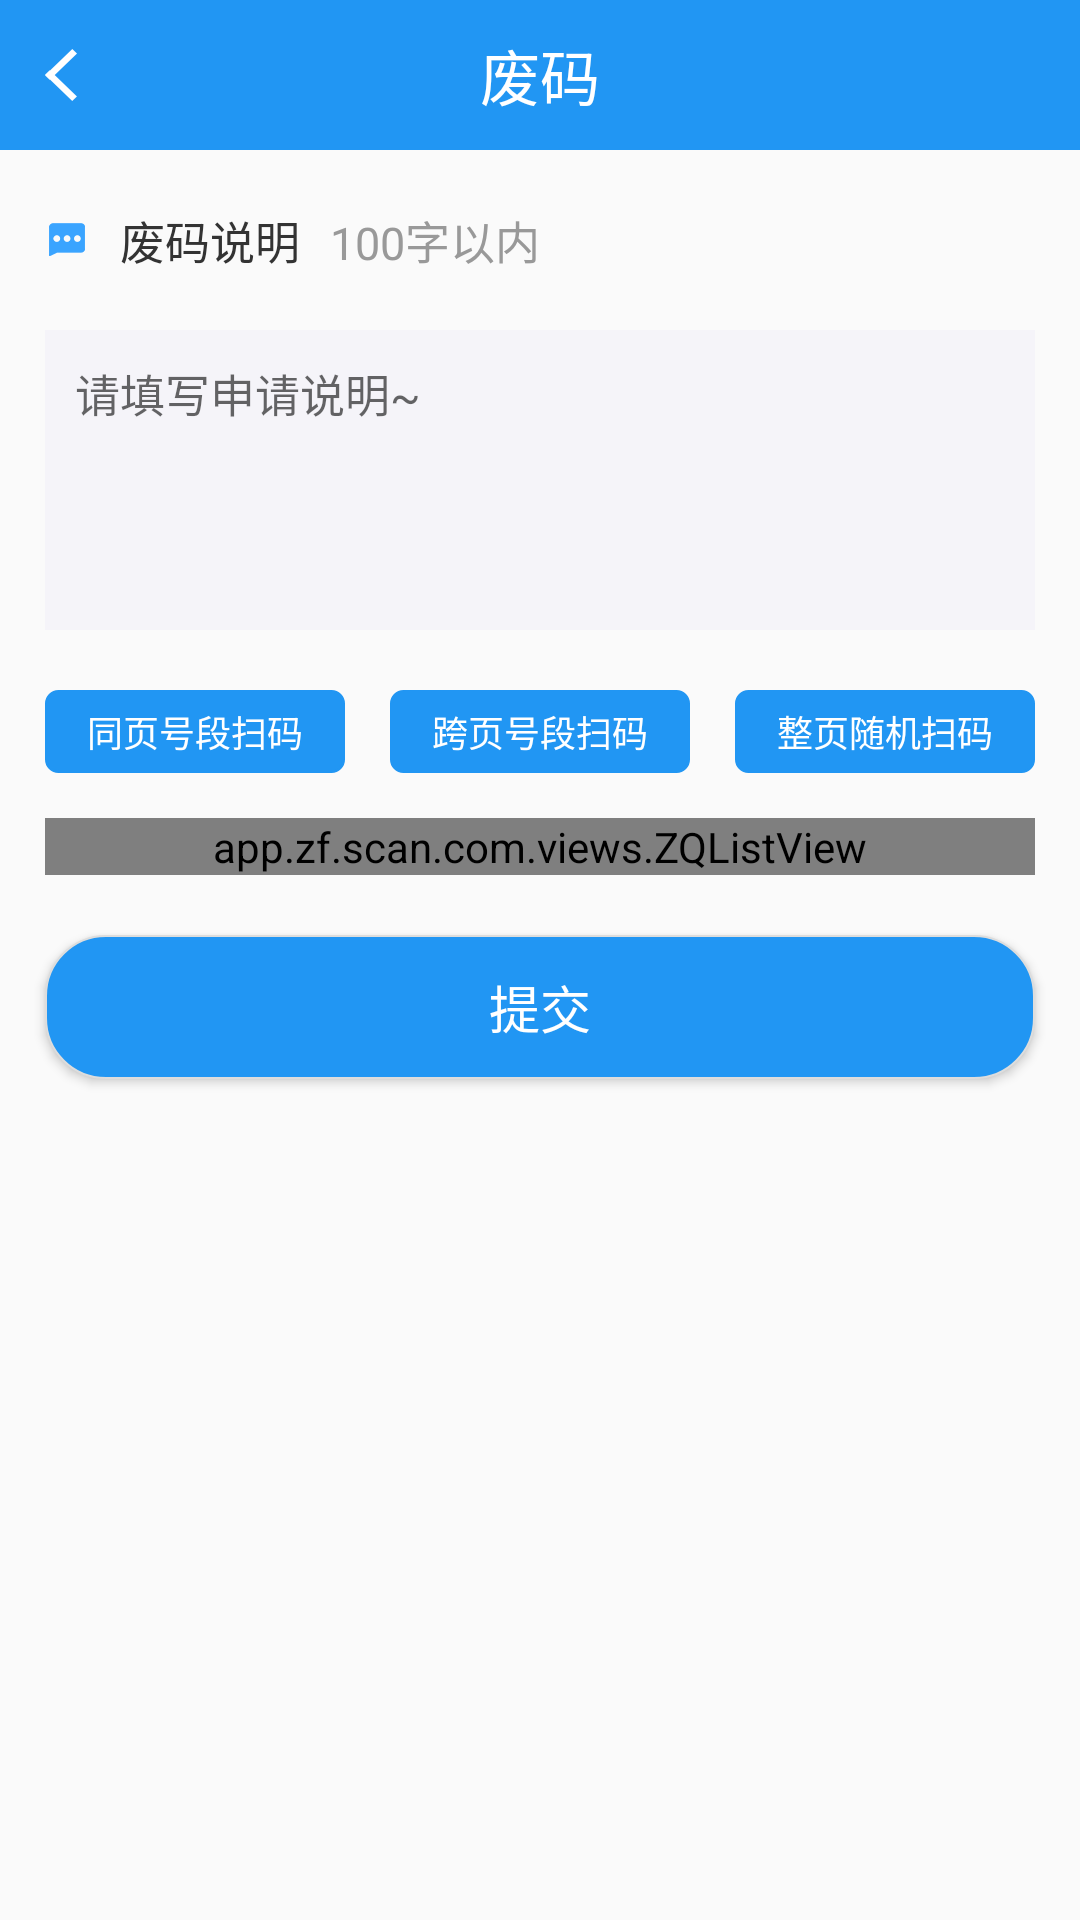

Produce the Android XML layout that renders to this screen, including the resource entries it uses.
<!-- AndroidManifest.xml: application theme AppTheme -->
<!-- res/layout/activity_feima.xml -->
<?xml version="1.0" encoding="utf-8"?>
<LinearLayout xmlns:android="http://schemas.android.com/apk/res/android"
    android:layout_width="match_parent"
    android:layout_height="match_parent"
    android:fitsSystemWindows="true"
    android:orientation="vertical">

    <RelativeLayout

        android:layout_width="match_parent"
        android:layout_height="50dp"
        android:layout_alignParentTop="true"
        android:background="@color/blue">

        <ImageView
            android:id="@+id/img_back_feima"
            android:layout_width="wrap_content"
            android:layout_height="wrap_content"
            android:layout_centerVertical="true"
            android:layout_marginLeft="@dimen/view_marg_right"
            android:src="@mipmap/ic_return" />

        <TextView
            android:layout_width="wrap_content"
            android:layout_height="wrap_content"
            android:layout_centerInParent="true"
            android:layout_centerVertical="true"
            android:layout_marginLeft="10dp"
            android:text="废码"
            android:textColor="@color/white"
            android:textSize="@dimen/txt_size_top" />


    </RelativeLayout>
    <ScrollView
        android:layout_width="fill_parent"
        android:layout_height="fill_parent">
<LinearLayout
    android:layout_width="match_parent"
    android:orientation="vertical"
    android:layout_height="wrap_content">


    <LinearLayout
        android:layout_width="match_parent"
        android:layout_height="60dp"
        android:gravity="center_vertical"
        android:orientation="horizontal">

        <TextView
            android:layout_width="wrap_content"
            android:layout_height="wrap_content"
            android:layout_centerVertical="true"
            android:layout_marginLeft="@dimen/view_marg_right"

            android:drawableLeft="@mipmap/ic_explain"
            android:drawablePadding="10dp"
            android:text="废码说明"
            android:textColor="@color/txt_shenma_left"
            android:textSize="@dimen/txt_content_small" />

        <TextView
            android:layout_width="wrap_content"
            android:layout_height="wrap_content"
            android:layout_marginLeft="10dp"
            android:text="100字以内"

            android:textColor="@color/shuoming"
            android:textSize="@dimen/txt_content_small" />
    </LinearLayout>

    <EditText
        android:id="@+id/editText_feima"
        android:layout_width="match_parent"
        android:layout_height="100dp"
        android:padding="10dp"
        android:layout_marginLeft="@dimen/view_marg_right"
        android:layout_marginRight="@dimen/view_marg_right"
        android:background="@color/edt_bg"
        android:gravity="top"
        android:hint="请填写申请说明~"
        android:textColor="@color/txt_shenma_left"
        android:textSize="@dimen/txt_content_small" />


    <LinearLayout
        android:layout_width="match_parent"
        android:layout_height="wrap_content"
        android:layout_marginTop="20dp"
        android:layout_marginLeft="15dp"
        android:layout_marginRight="15dp"
        android:orientation="horizontal">

        <TextView
            android:id="@+id/txt_one_feima"
            android:layout_width="wrap_content"
            android:layout_height="wrap_content"
android:gravity="center"
            android:background="@drawable/shap_btn_green_biankuang"
            android:paddingBottom="@dimen/txt_padding_topandbottom"
            android:paddingLeft="@dimen/txt_padding_leftandright"
            android:paddingRight="@dimen/txt_padding_leftandright"
            android:paddingTop="@dimen/txt_padding_topandbottom"
            android:text="同页号段扫码"
            android:layout_weight="1"
            android:textColor="@color/white"
            android:textSize="@dimen/txt_content_smallest" />

        <TextView
            android:id="@+id/txt_two_feima"
            android:layout_width="wrap_content"
            android:layout_height="wrap_content"
         android:layout_marginLeft="15dp"
            android:layout_weight="1"
            android:gravity="center"
            android:background="@drawable/shap_btn_green_biankuang"

            android:paddingBottom="@dimen/txt_padding_topandbottom"
            android:paddingLeft="@dimen/txt_padding_leftandright"
            android:paddingRight="@dimen/txt_padding_leftandright"
            android:paddingTop="@dimen/txt_padding_topandbottom"
            android:text="跨页号段扫码"
            android:textColor="@color/white"
            android:textSize="@dimen/txt_content_smallest" />

        <TextView
            android:id="@+id/txt_three_feima"
            android:layout_width="wrap_content"
            android:layout_height="wrap_content"
            android:layout_marginLeft="15dp"

            android:background="@drawable/shap_btn_green_biankuang"
            android:paddingBottom="@dimen/txt_padding_topandbottom"
            android:paddingLeft="@dimen/txt_padding_leftandright"
            android:paddingRight="@dimen/txt_padding_leftandright"
            android:paddingTop="@dimen/txt_padding_topandbottom"
            android:text="整页随机扫码"
            android:textColor="@color/white"
            android:layout_weight="1"
            android:gravity="center"
            android:textSize="@dimen/txt_content_smallest" />

    </LinearLayout>



    <app.zf.scan.com.views.ZQListView
        android:id="@+id/listview_feima_ac"
        android:layout_width="match_parent"
        android:layout_height="wrap_content"
        android:background="#fff4f7f9"
        android:layout_marginTop="15dp"
        android:layout_marginRight="15dp"
        android:layout_marginLeft="15dp"
        android:divider="@color/txt_shenma_right"
        android:dividerHeight="0.5dp"
        android:drawSelectorOnTop="false"
        android:listSelector="#00000000"
        android:scrollbars="none"
        android:scrollingCache="false">
   </app.zf.scan.com.views.ZQListView>
    <Button
        android:id="@+id/btn_sure_feima"
        android:layout_width="match_parent"
        android:layout_height="wrap_content"
        android:layout_marginBottom="20dp"
        android:layout_marginLeft="@dimen/view_marg_right"
        android:layout_marginRight="@dimen/view_marg_right"
        android:layout_marginTop="20dp"
        android:background="@drawable/select_loagin_button"
        android:text="提交"
        android:textColor="@color/white"
        android:textSize="@dimen/txt_content_big" />

</LinearLayout>
    </ScrollView>
</LinearLayout>
<!-- resources referenced by this layout -->
<resources>
  <color name="blue">#2196F3</color>
  <color name="edt_bg">#F5F4F9</color>
  <color name="shuoming">#999999</color>
  <color name="txt_shenma_left">#333333</color>
  <color name="txt_shenma_right">#BDBDBD</color>
  <color name="white">#ffffff</color>
  <dimen name="txt_content_big">17sp</dimen>
  <dimen name="txt_content_small">15sp</dimen>
  <dimen name="txt_content_smallest">12sp</dimen>
  <dimen name="txt_padding_leftandright">8dp</dimen>
  <dimen name="txt_padding_topandbottom">5dp</dimen>
  <dimen name="txt_size_top">20sp</dimen>
  <dimen name="view_marg_right">15dp</dimen>
  <!-- drawable select_loagin_button (drawable) -->
  <?xml version="1.0" encoding="utf-8"?>
  <selector xmlns:android="http://schemas.android.com/apk/res/android">
  
      <item android:drawable="@drawable/btn_live2" android:state_pressed="true"></item>
      <item android:drawable="@drawable/btn_touch" android:state_window_focused="true"></item>
      <item android:drawable="@drawable/btn_touch" android:state_enabled="true"></item>
      <item android:drawable="@drawable/btn_touch" android:state_focused="true"></item>
  
  </selector>
  <!-- drawable shap_btn_green_biankuang (drawable) -->
  <?xml version="1.0" encoding="utf-8"?>
  <shape xmlns:android="http://schemas.android.com/apk/res/android"
      android:shape="rectangle" >
  
      
      <solid android:color="@color/blue" >
      </solid>
      
      <stroke
          android:width="1dp"
          android:color="@color/blue" >
      </stroke>
      
      <corners android:radius="4dp" />
  
  </shape>
  <!-- mipmap ic_explain: png bitmap (mipmap-hdpi, 1218 bytes) -->
  <!-- mipmap ic_return: png bitmap (mipmap-hdpi, 1208 bytes) -->
  <style name="AppTheme" parent="Theme.AppCompat.Light.NoActionBar">
          
          <item name="colorPrimary">@color/colorPrimary</item>
          <item name="colorPrimaryDark">@color/colorPrimaryDark</item>
          <item name="colorAccent">@color/colorAccent</item>
      </style>
  <!-- drawable btn_live2 (drawable) -->
  <?xml version="1.0" encoding="utf-8"?>
  <shape xmlns:android="http://schemas.android.com/apk/res/android" >
  
      <corners android:radius="20sp" />
  
      <solid android:color="#01396c" >
          <corners android:radius="20sp" >
          </corners>
      </solid>
  
      <stroke
          android:width="0.5dp"
          android:color="#dddddd" />
  
  </shape>
  <!-- drawable btn_touch (drawable) -->
  <?xml version="1.0" encoding="utf-8"?>
  <shape xmlns:android="http://schemas.android.com/apk/res/android" >
  
      <solid android:color="@color/blue" />
  
      <stroke
          android:width="0.5dp"
          android:color="#dddddd" />
  
      <corners android:radius="20sp" />
  
  </shape>
  <color name="colorPrimary">#3F51B5</color>
  <color name="colorPrimaryDark">#cccccc</color>
  <color name="colorAccent">#FF4081</color>
</resources>
